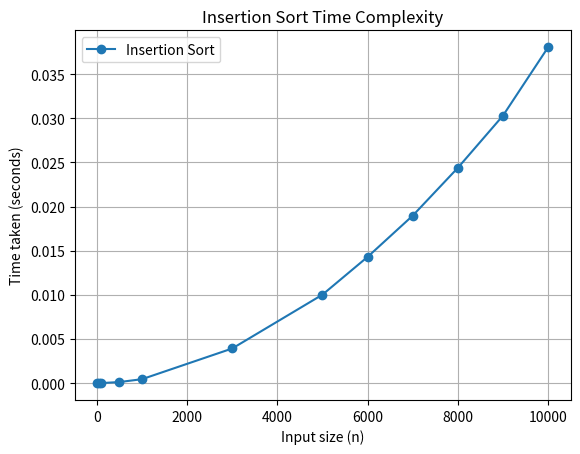

Write Python code to recreate this figure.
import matplotlib.pyplot as plt

# Input sizes
n_values = [10, 50, 100, 500, 1000, 3000, 5000, 6000, 7000, 8000, 9000, 10000]

insertion_times = [0.000000, 0.000004, 0.000011, 0.000127, 0.000450, 0.003928, 0.010025, 0.014303, 0.018975, 0.024392, 0.030306, 0.038049]

plt.plot(n_values, insertion_times, label="Insertion Sort", marker='o')
plt.xlabel("Input size (n)")
plt.ylabel("Time taken (seconds)")
plt.title("Insertion Sort Time Complexity")
plt.legend()
plt.grid(True)
plt.show()